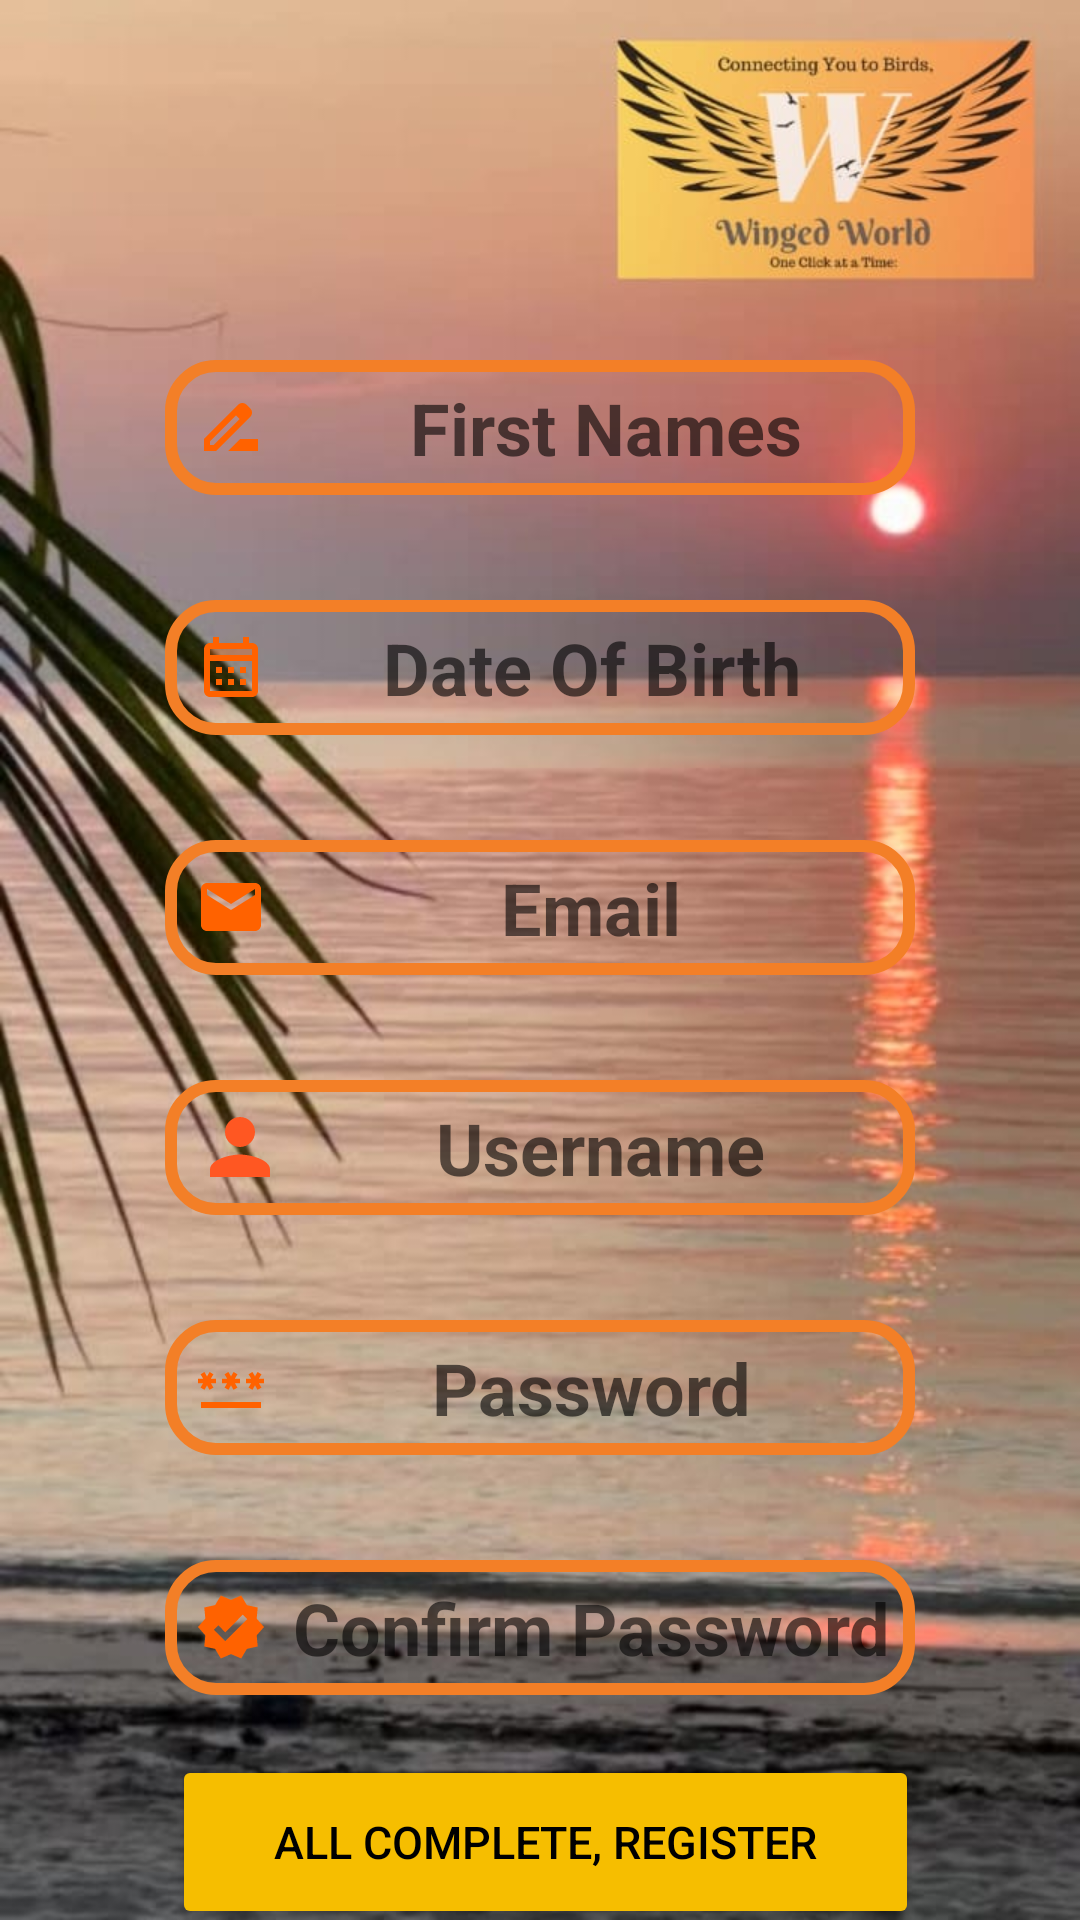

This screen was rendered from an Android layout file. Write that file and the resources it references.
<!-- AndroidManifest.xml: application theme Theme.Opsc6312 -->
<!-- res/layout/activity_register.xml -->
<?xml version="1.0" encoding="utf-8"?>
<androidx.constraintlayout.widget.ConstraintLayout xmlns:android="http://schemas.android.com/apk/res/android"
    xmlns:app="http://schemas.android.com/apk/res-auto"
    xmlns:tools="http://schemas.android.com/tools"
    android:layout_width="match_parent"
    android:layout_height="match_parent"
    android:background="@drawable/regimage"
    tools:context=".Register">


    <Button
        android:id="@+id/regs1btn"
        android:layout_width="249dp"
        android:layout_height="58dp"
        android:layout_marginStart="150dp"
        android:layout_marginTop="20dp"
        android:layout_marginEnd="150dp"
        android:backgroundTint="@color/deep_yellow"
        android:text="All Complete, Register"
        android:textAlignment="center"
        android:textColor="@color/black"
        android:textSize="15sp"
        app:layout_constraintEnd_toEndOf="parent"
        app:layout_constraintHorizontal_bias="0.492"
        app:layout_constraintStart_toStartOf="parent"
        app:layout_constraintTop_toBottomOf="@+id/edt_conPassword" />

    <EditText
        android:id="@+id/edtF_name"
        android:layout_width="250dp"
        android:layout_height="45dp"
        android:layout_marginStart="150dp"
        android:layout_marginTop="120dp"
        android:layout_marginEnd="150dp"
        android:background="@drawable/edt_background"
        android:drawableLeft="@drawable/baseline_drive_file_rename_outline_24"
        android:drawablePadding="10dp"
        android:ems="10"
        android:hint="First Names"
        android:inputType="text"
        android:paddingLeft="10dp"
        android:textAlignment="center"
        android:textSize="24sp"
        android:textStyle="bold"
        app:layout_constraintEnd_toEndOf="parent"
        app:layout_constraintStart_toStartOf="parent"
        app:layout_constraintTop_toTopOf="parent" />

    <EditText
        android:id="@+id/edt_dateOfBirth"
        android:layout_width="250dp"
        android:layout_height="45dp"
        android:layout_marginStart="150dp"
        android:layout_marginTop="35dp"
        android:layout_marginEnd="150dp"
        android:background="@drawable/edt_background"
        android:drawableLeft="@drawable/twotone_calendar_month_24"
        android:ems="10"
        android:hint="Date Of Birth"
        android:inputType="date"
        android:paddingLeft="10dp"
        android:textAlignment="center"
        android:textSize="24sp"
        android:textStyle="bold"
        app:layout_constraintEnd_toEndOf="parent"
        app:layout_constraintStart_toStartOf="parent"
        app:layout_constraintTop_toBottomOf="@+id/edtF_name" />

    <EditText
        android:id="@+id/edt_email"
        android:layout_width="250dp"
        android:layout_height="45dp"
        android:layout_marginStart="150dp"
        android:layout_marginTop="35dp"
        android:layout_marginEnd="150dp"
        android:background="@drawable/edt_background"
        android:drawableLeft="@drawable/baseline_email_24"
        android:ems="10"
        android:hint="Email"
        android:inputType="textEmailAddress"
        android:paddingLeft="10dp"
        android:textAlignment="center"
        android:textSize="24sp"
        android:textStyle="bold"
        app:layout_constraintEnd_toEndOf="parent"
        app:layout_constraintStart_toStartOf="parent"
        app:layout_constraintTop_toBottomOf="@+id/edt_dateOfBirth" />

    <EditText
        android:id="@+id/edt_username_reg"
        android:layout_width="250dp"
        android:layout_height="45dp"
        android:layout_marginStart="150dp"
        android:layout_marginTop="35dp"
        android:layout_marginEnd="150dp"
        android:background="@drawable/edt_background"
        android:drawableLeft="@drawable/user"
        android:ems="10"
        android:hint="Username"
        android:inputType="text"
        android:paddingLeft="10dp"
        android:textAlignment="center"
        android:textAllCaps="false"
        android:textSize="24sp"
        android:textStyle="bold"
        app:layout_constraintEnd_toEndOf="parent"
        app:layout_constraintStart_toStartOf="parent"
        app:layout_constraintTop_toBottomOf="@+id/edt_email" />

    <EditText
        android:id="@+id/edt_password_reg"
        android:layout_width="250dp"
        android:layout_height="45dp"
        android:layout_marginStart="150dp"
        android:layout_marginTop="35dp"
        android:layout_marginEnd="150dp"
        android:background="@drawable/edt_background"
        android:ems="10"
        android:hint="Password"
        android:inputType="textPassword"
        android:paddingLeft="10dp"
        android:drawableLeft="@drawable/baseline_password_24"
        android:textAlignment="center"
        android:textSize="24sp"
        android:textStyle="bold"
        app:layout_constraintEnd_toEndOf="parent"
        app:layout_constraintStart_toStartOf="parent"
        app:layout_constraintTop_toBottomOf="@+id/edt_username_reg" />

    <EditText
        android:id="@+id/edt_conPassword"
        android:layout_width="250dp"
        android:layout_height="45dp"
        android:layout_marginStart="150dp"
        android:layout_marginTop="35dp"
        android:layout_marginEnd="150dp"
        android:background="@drawable/edt_background"
        android:drawableLeft="@drawable/baseline_verified_24"
        android:ems="10"
        android:hint="Confirm Password"
        android:inputType="textPassword"
        android:paddingLeft="10dp"
        android:textAlignment="center"
        android:textAllCaps="false"
        android:textSize="24sp"
        android:textStyle="bold"
        app:layout_constraintEnd_toEndOf="parent"
        app:layout_constraintStart_toStartOf="parent"
        app:layout_constraintTop_toBottomOf="@+id/edt_password_reg" />

    <TextView
        android:id="@+id/signInLink"
        android:layout_width="wrap_content"
        android:layout_height="wrap_content"
        android:layout_marginStart="150dp"
        android:layout_marginTop="5dp"
        android:layout_marginEnd="150dp"
        android:text="Already have an Account?"
        android:textAlignment="center"
        android:textColor="#03A9F4"
        android:textSize="20sp"
        app:layout_constraintEnd_toEndOf="parent"
        app:layout_constraintStart_toStartOf="parent"
        app:layout_constraintTop_toBottomOf="@+id/regs1btn" />

</androidx.constraintlayout.widget.ConstraintLayout>
<!-- resources referenced by this layout -->
<resources>
  <color name="black">#000000</color>
  <color name="deep_yellow">#F6BE00</color>
  <!-- drawable baseline_drive_file_rename_outline_24 (drawable) -->
  <vector android:height="24dp" android:tint="#FF6200"
      android:viewportHeight="24" android:viewportWidth="24"
      android:width="24dp" xmlns:android="http://schemas.android.com/apk/res/android">
      <path android:fillColor="@android:color/white" android:pathData="M18.41,5.8L17.2,4.59c-0.78,-0.78 -2.05,-0.78 -2.83,0l-2.68,2.68L3,15.96V20h4.04l8.74,-8.74 2.63,-2.63c0.79,-0.78 0.79,-2.05 0,-2.83zM6.21,18H5v-1.21l8.66,-8.66 1.21,1.21L6.21,18zM11,20l4,-4h6v4H11z"/>
  </vector>
  <!-- drawable baseline_email_24 (drawable) -->
  <vector android:height="24dp" android:tint="#FF6200"
      android:viewportHeight="24" android:viewportWidth="24"
      android:width="24dp" xmlns:android="http://schemas.android.com/apk/res/android">
      <path android:fillColor="@android:color/white" android:pathData="M20,4L4,4c-1.1,0 -1.99,0.9 -1.99,2L2,18c0,1.1 0.9,2 2,2h16c1.1,0 2,-0.9 2,-2L22,6c0,-1.1 -0.9,-2 -2,-2zM20,8l-8,5 -8,-5L4,6l8,5 8,-5v2z"/>
  </vector>
  <!-- drawable baseline_verified_24 (drawable) -->
  <vector android:height="24dp" android:tint="#FF6200"
      android:viewportHeight="24" android:viewportWidth="24"
      android:width="24dp" xmlns:android="http://schemas.android.com/apk/res/android">
      <path android:fillColor="@android:color/white" android:pathData="M23,12l-2.44,-2.79l0.34,-3.69l-3.61,-0.82L15.4,1.5L12,2.96L8.6,1.5L6.71,4.69L3.1,5.5L3.44,9.2L1,12l2.44,2.79l-0.34,3.7l3.61,0.82L8.6,22.5l3.4,-1.47l3.4,1.46l1.89,-3.19l3.61,-0.82l-0.34,-3.69L23,12zM10.09,16.72l-3.8,-3.81l1.48,-1.48l2.32,2.33l5.85,-5.87l1.48,1.48L10.09,16.72z"/>
  </vector>
  <!-- drawable edt_background (drawable) -->
  <?xml version="1.0" encoding="utf-8"?>
  <shape xmlns:android="http://schemas.android.com/apk/res/android">
      <stroke android:color="@color/orange"
          android:width="4dp"/>
      <corners android:radius="15dp"/>
  
  </shape>
  <!-- drawable twotone_calendar_month_24 (drawable) -->
  <vector android:height="24dp" android:tint="#FF6200"
      android:viewportHeight="24" android:viewportWidth="24"
      android:width="24dp" xmlns:android="http://schemas.android.com/apk/res/android">
      <path android:fillAlpha="0.3"
          android:fillColor="@android:color/white"
          android:pathData="M5,6h14v2h-14z" android:strokeAlpha="0.3"/>
      <path android:fillColor="@android:color/white" android:pathData="M19,4h-1V2h-2v2H8V2H6v2H5C3.89,4 3.01,4.9 3.01,6L3,20c0,1.1 0.89,2 2,2h14c1.1,0 2,-0.9 2,-2V6C21,4.9 20.1,4 19,4zM19,20H5V10h14V20zM19,8H5V6h14V8zM9,14H7v-2h2V14zM13,14h-2v-2h2V14zM17,14h-2v-2h2V14zM9,18H7v-2h2V18zM13,18h-2v-2h2V18zM17,18h-2v-2h2V18z"/>
  </vector>
  <!-- drawable user (drawable) -->
  <vector android:height="30dp" android:tint="#FF5722"
      android:viewportHeight="24" android:viewportWidth="24"
      android:width="30dp" xmlns:android="http://schemas.android.com/apk/res/android">
      <path android:fillColor="@android:color/white" android:pathData="M12,12c2.21,0 4,-1.79 4,-4s-1.79,-4 -4,-4 -4,1.79 -4,4 1.79,4 4,4zM12,14c-2.67,0 -8,1.34 -8,4v2h16v-2c0,-2.66 -5.33,-4 -8,-4z"/>
  </vector>
  <style name="Theme.Opsc6312" parent="Theme.MaterialComponents.DayNight.DarkActionBar">
          
          <item name="colorPrimary">@color/purple_500</item>
          <item name="colorPrimaryVariant">@color/purple_700</item>
          <item name="colorOnPrimary">@color/white</item>
          
          <item name="colorSecondary">@color/teal_200</item>
          <item name="colorSecondaryVariant">@color/teal_700</item>
          <item name="colorOnSecondary">@color/black</item>
          
          <item name="android:statusBarColor">?attr/colorPrimaryVariant</item>
          
      </style>
  <color name="orange">#FFF37F27</color>
  <color name="purple_500">#FF6200EE</color>
  <color name="purple_700">#FF3700B3</color>
  <color name="white">#FFFFFFFF</color>
  <color name="teal_200">#FF03DAC5</color>
  <color name="teal_700">#FF018786</color>
</resources>
